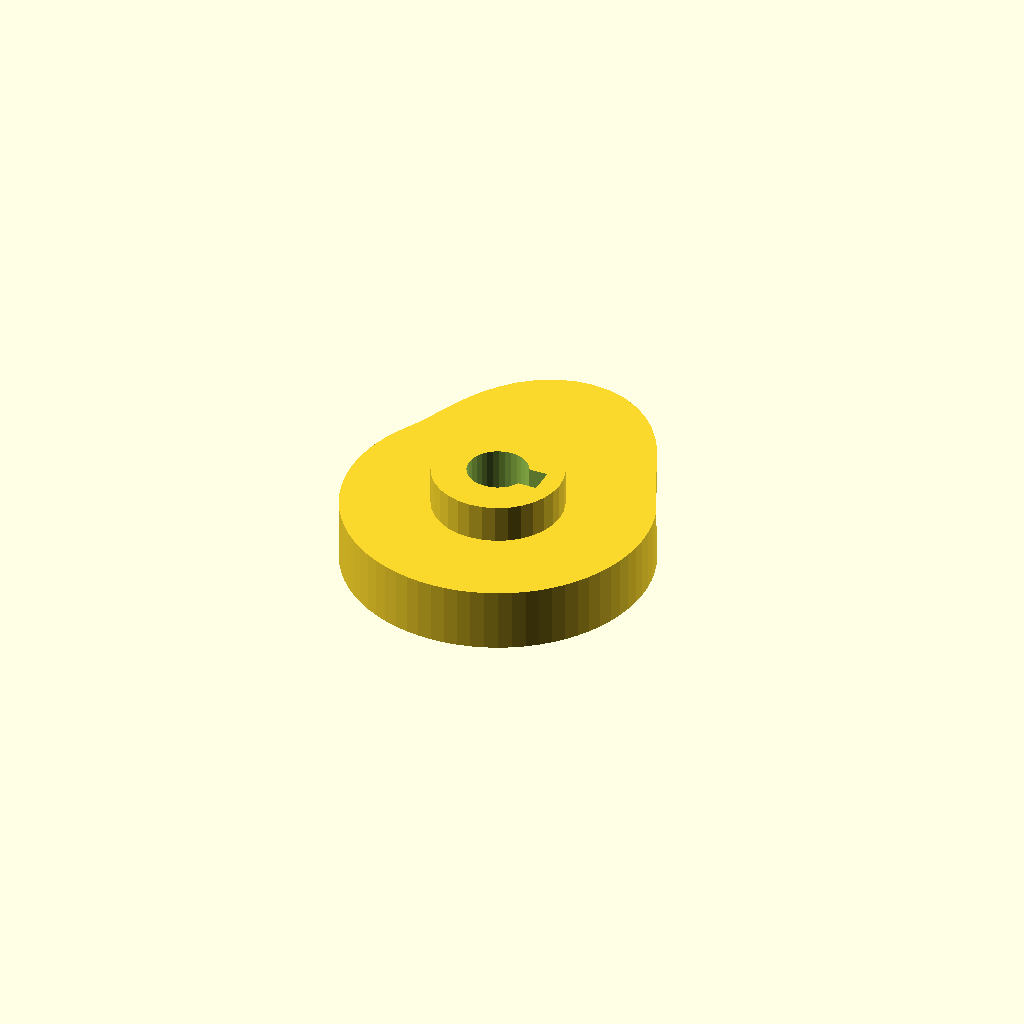
Cell 1: the model at its default parameters.
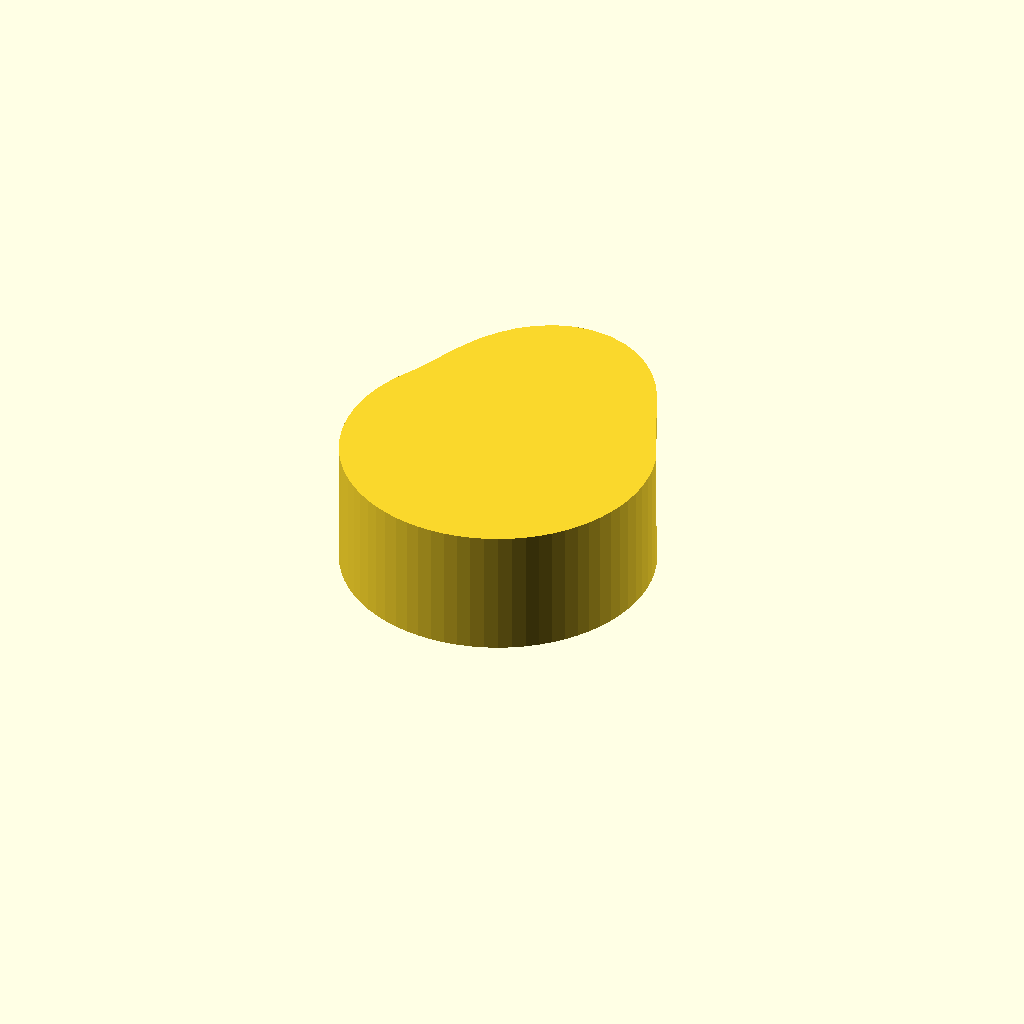
Cell 2: cam_t = 20 (everything else at default).
All cells are drawn from one camera (rotation 55°, 0°, 25°, orthographic, colour scheme Cornfield), so only the parameter changes between them.
The OpenSCAD source (optional_data/data/gen3/cams/part_0093.scad):
$fn = 32;

// ----------------------------------------------------------------------
// Cam: base radius 24 mm with a 10 mm lift over 120 degrees
// ----------------------------------------------------------------------

// --- parameters (mm) ---
base_r = 24;              // base radius
lift = 10;                // lift height above the base radius
lift_span = 120;          // angular width of the lift
lift_start = 30;          // angle where the lift starts
cam_t = 10;               // cam plate thickness
hub_d = 20.4;             // hub diameter
hub_h = 22;               // hub height
bore_d = 9.53;            // bore
key_w = 4;                // keyway width
key_depth = 2;            // keyway depth

cam_profile = [[24, 0], [23.909, 2.092], [23.635, 4.168], [23.182, 6.212], [22.553, 8.208], [21.751, 10.143], [20.785, 12], [19.799, 13.864], [18.898, 15.857], [18.006, 18.006], [17.034, 20.3], [15.891, 22.695], [14.5, 25.115], [12.803, 27.456], [10.774, 29.6], [8.421, 31.427], [5.788, 32.824], [2.948, 33.701], [0, 34], [-2.948, 33.701], [-5.788, 32.824], [-8.421, 31.427], [-10.774, 29.6], [-12.803, 27.456], [-14.5, 25.115], [-15.891, 22.695], [-17.034, 20.3], [-18.006, 18.006], [-18.898, 15.857], [-19.799, 13.864], [-20.785, 12], [-21.751, 10.143], [-22.553, 8.208], [-23.182, 6.212], [-23.635, 4.168], [-23.909, 2.092], [-24, 0], [-23.909, -2.092], [-23.635, -4.168], [-23.182, -6.212], [-22.553, -8.208], [-21.751, -10.143], [-20.785, -12], [-19.66, -13.766], [-18.385, -15.427], [-16.971, -16.971], [-15.427, -18.385], [-13.766, -19.66], [-12, -20.785], [-10.143, -21.751], [-8.208, -22.553], [-6.212, -23.182], [-4.168, -23.635], [-2.092, -23.909], [0, -24], [2.092, -23.909], [4.168, -23.635], [6.212, -23.182], [8.208, -22.553], [10.143, -21.751], [12, -20.785], [13.766, -19.66], [15.427, -18.385], [16.971, -16.971], [18.385, -15.427], [19.66, -13.766], [20.785, -12], [21.751, -10.143], [22.553, -8.208], [23.182, -6.212], [23.635, -4.168], [23.909, -2.092]];

difference() {
  union() {
    linear_extrude(height = cam_t) polygon(cam_profile);
    /* hub, proud of the cam plate on both sides */
    translate([0, 0, -6]) cylinder(h = hub_h, d = hub_d);
  }
  /* bore through the hub, 2.5 mm clear on both faces */
  translate([0, 0, -8.5]) cylinder(h = hub_h + 5, d = bore_d);
  /* keyway, milled through the whole hub */
  translate([2.763, -2, -8.5]) cube([4.5, 4, 27]);
}
Customizer parameters (derived from the source; name, type, default, range or options):
base_r: number, default 24
lift: number, default 10
lift_span: number, default 120
lift_start: number, default 30
cam_t: number, default 10
hub_d: number, default 20.4
hub_h: number, default 22
bore_d: number, default 9.53
key_w: number, default 4
key_depth: number, default 2
